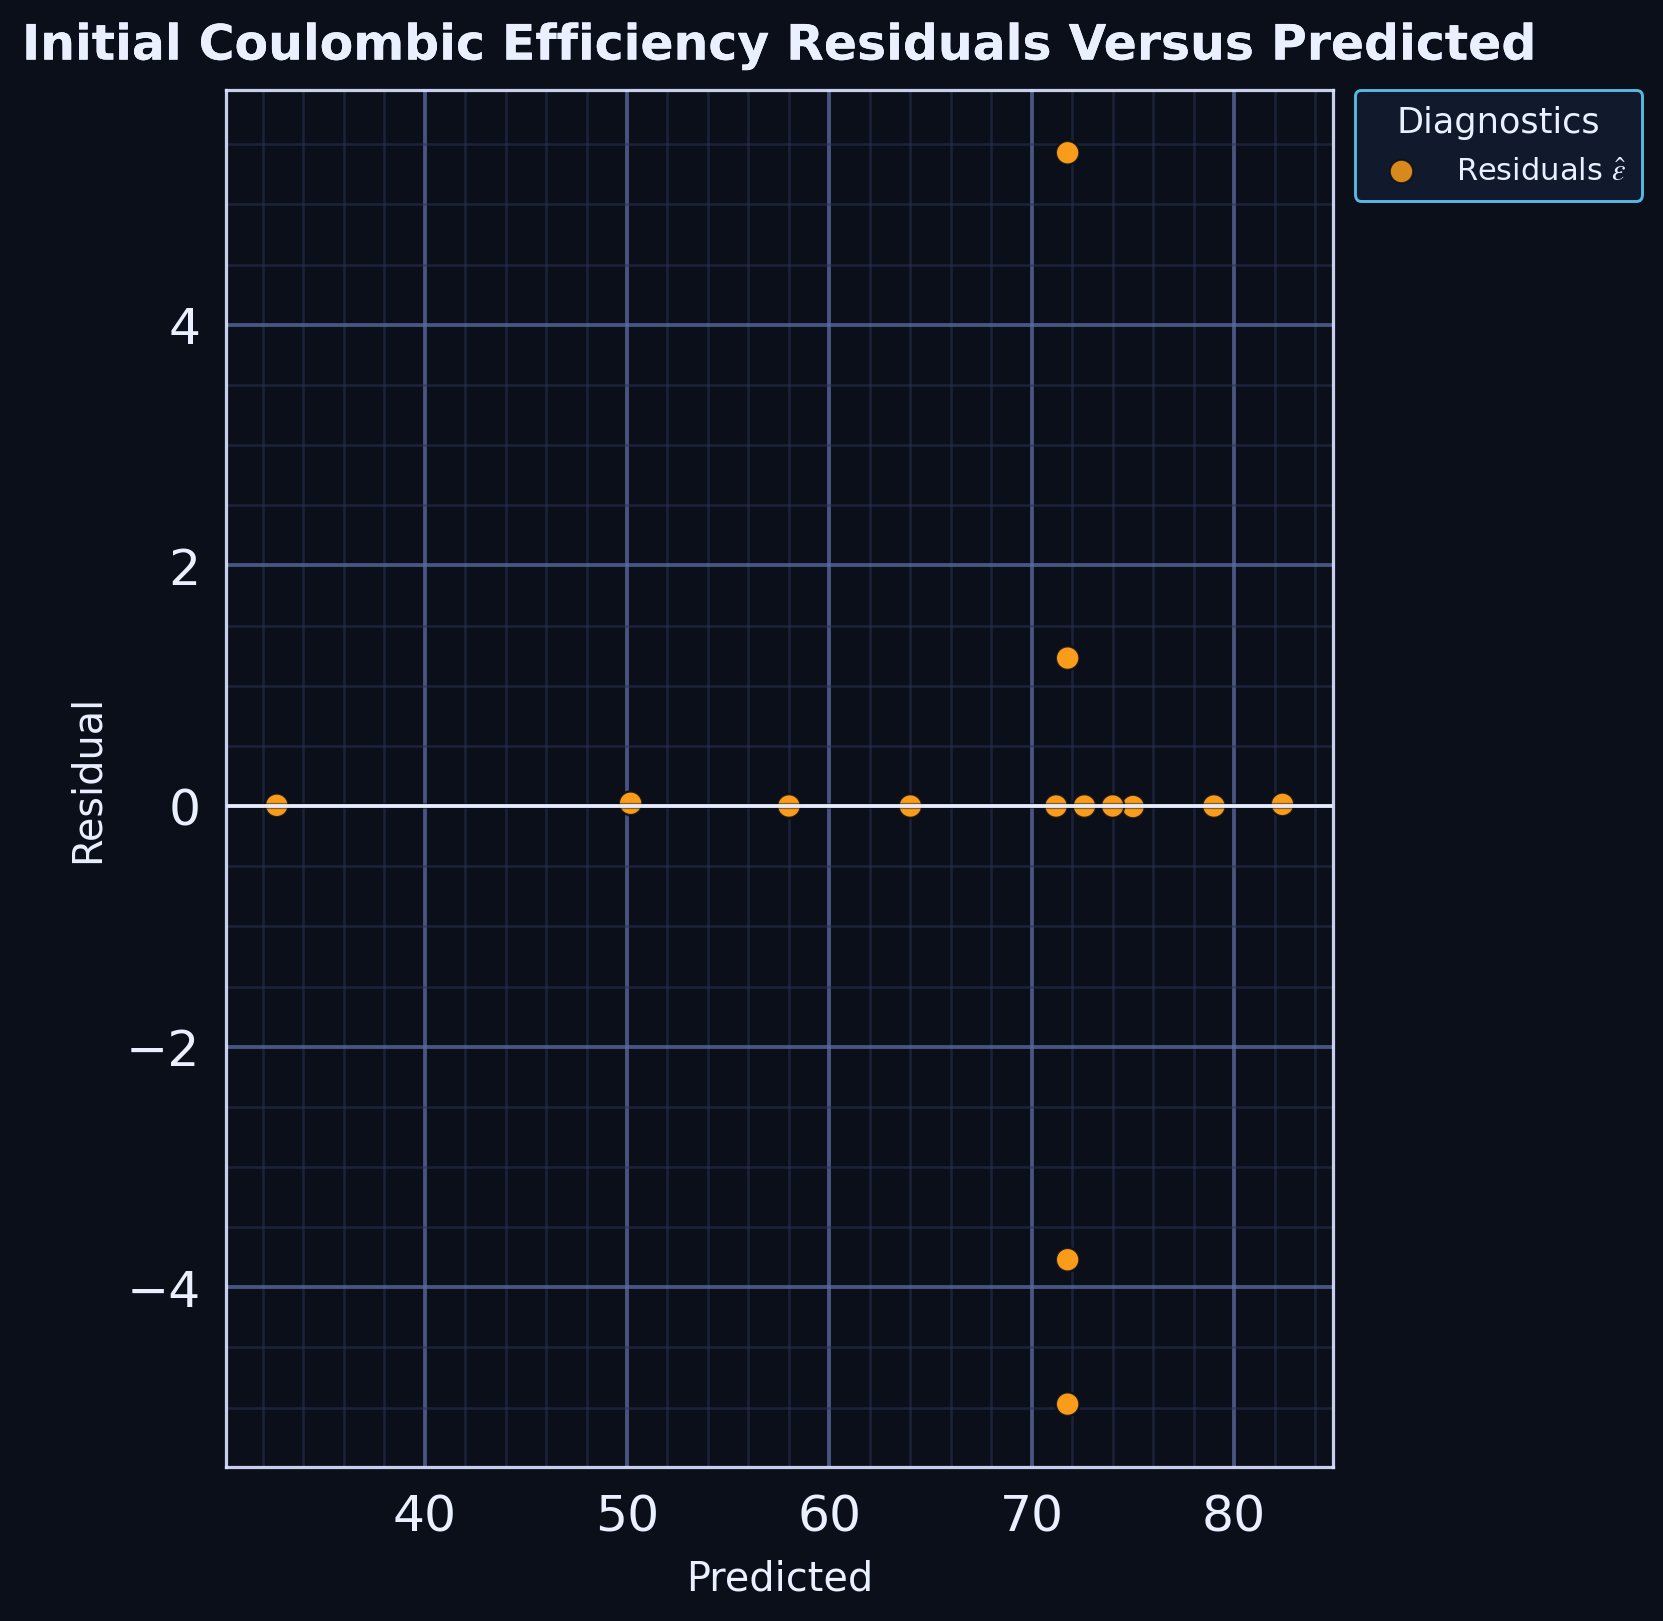

Data behind this chart, as committed beside it:
series, predicted, residual
point, 71.77, -3.771
point, 64, 3.0307586456501667e-05
point, 58, 3.0296030161025556e-05
point, 71.77, 1.229
point, 75, -0.004188
point, 79, -1.8078240387353617e-05
point, 74, 2.7639181709560035e-05
point, 71.77, 5.429
point, 50.18, 0.02287
point, 32.69, 0.005664
point, 82.39, 0.01358
point, 71.2, -1.807060588987497e-05
point, 71.77, -4.971
point, 72.6, -5.239267579781881e-05
